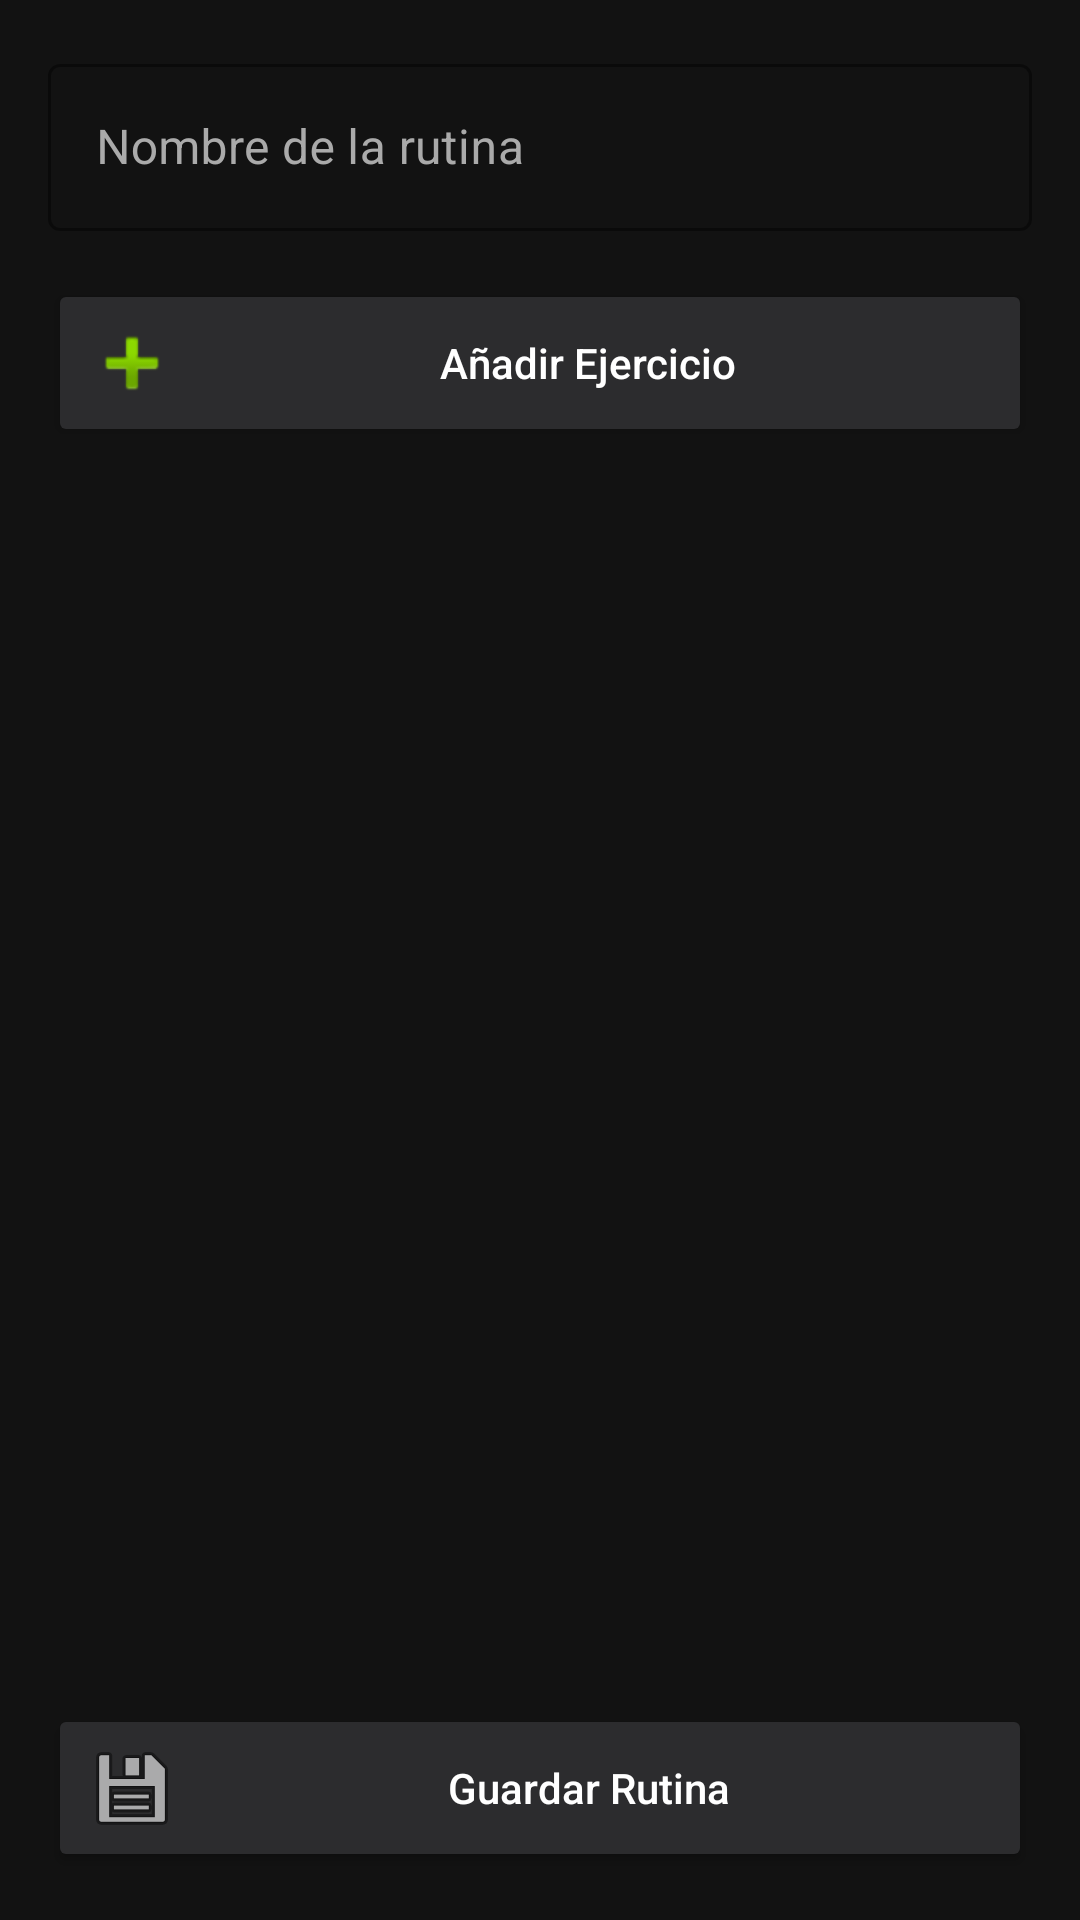

The Android layout XML behind this screen, and the referenced resources:
<!-- AndroidManifest.xml: application theme Theme.TFGDanielMario -->
<!-- res/layout/activity_add_training_session.xml -->
<?xml version="1.0" encoding="utf-8"?>
<LinearLayout xmlns:android="http://schemas.android.com/apk/res/android"
    xmlns:app="http://schemas.android.com/apk/res-auto"
    android:layout_width="match_parent"
    android:layout_height="match_parent"
    android:orientation="vertical"
    android:padding="16dp"
    android:background="#121212">

    
    <com.google.android.material.textfield.TextInputLayout
        android:layout_width="match_parent"
        android:layout_height="wrap_content"
        android:layout_marginBottom="16dp"
        android:hint="Nombre de la rutina"
        app:boxStrokeColor="#FFFFFF"
        app:hintTextColor="#FFFFFF"
        android:textColorHint="#AAAAAA"
        style="@style/Widget.MaterialComponents.TextInputLayout.OutlinedBox">

        <com.google.android.material.textfield.TextInputEditText
            android:id="@+id/tvName"
            android:layout_width="match_parent"
            android:layout_height="wrap_content"
            android:textColor="#FFFFFF"
            android:inputType="textCapSentences"
            android:maxLines="1" />

    </com.google.android.material.textfield.TextInputLayout>

    
    <Button
        android:id="@+id/btnAddExercise"
        android:layout_width="match_parent"
        android:layout_height="wrap_content"
        android:text="Añadir Ejercicio"
        android:textAllCaps="false"
        android:backgroundTint="#2C2C2E"
        android:textColor="#FFFFFF"
        android:drawableStart="@android:drawable/ic_input_add"
        android:padding="12dp"
        android:layout_marginBottom="16dp" />

    
    <ScrollView
        android:layout_width="match_parent"
        android:layout_height="0dp"
        android:layout_weight="1">

        <LinearLayout
            android:id="@+id/exerciseList"
            android:layout_width="match_parent"
            android:layout_height="wrap_content"
            android:orientation="vertical" />

    </ScrollView>

    
    <Button
        android:id="@+id/btnSaveSession"
        android:layout_width="match_parent"
        android:layout_height="wrap_content"
        android:text="Guardar Rutina"
        android:textAllCaps="false"
        android:backgroundTint="#2C2C2E"
        android:textColor="#FFFFFF"
        android:drawableStart="@android:drawable/ic_menu_save"
        android:padding="12dp"
        android:layout_marginTop="16dp" />

</LinearLayout>
<!-- resources referenced by this layout -->
<resources>
  <style name="Theme.TFGDanielMario" parent="Theme.MaterialComponents.DayNight.NoActionBar">
          <item name="colorPrimary">@color/nav_orange</item>
          <item name="colorPrimaryVariant">@color/nav_orange_dark</item>
          <item name="colorOnPrimary">@color/black</item>
          <item name="android:navigationBarColor">@color/nav_orange</item>
          <item name="android:statusBarColor">@color/black</item>
      </style>
  <color name="nav_orange">#FF5722</color>
  <color name="nav_orange_dark">#E64A19</color>
  <color name="black">#FF000000</color>
</resources>
